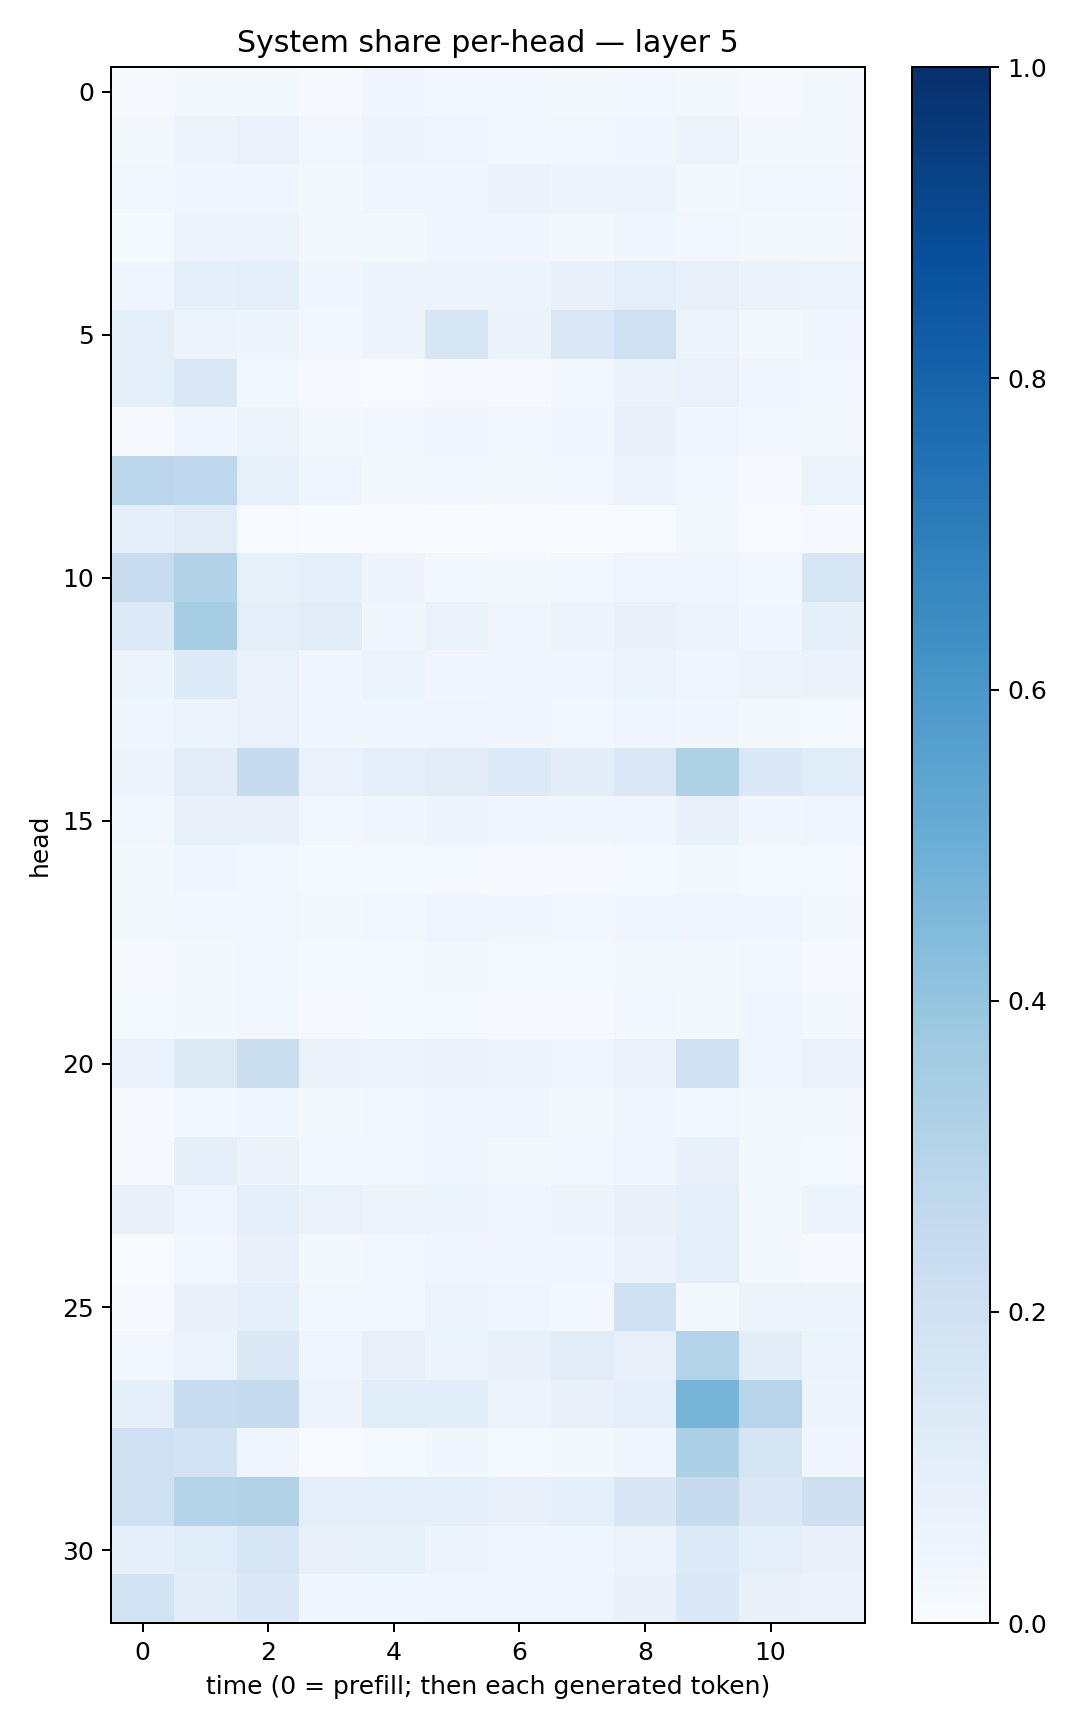

The file beside this chart, header and first rows:
0.008161557, 0.017881759, 0.017804893, 0.01084553, 0.035070535, 0.025772069, 0.030073088, 0.017214973, 0.028457712, 0.015961248, 0.008343708, 0.017439827
0.02274, 0.06052, 0.06826, 0.02812, 0.04999, 0.04335, 0.02837, 0.02386, 0.03286, 0.05214, 0.02204, 0.02327
0.02683, 0.03201, 0.03461, 0.02142, 0.03223, 0.03262, 0.06356, 0.05054, 0.05173, 0.01977, 0.02414, 0.02417
0.01241, 0.05741, 0.05783, 0.02055, 0.01943, 0.0333, 0.03211, 0.0178, 0.03166, 0.02435, 0.01601, 0.02063
0.04351, 0.09109, 0.0987, 0.03264, 0.04895, 0.05532, 0.05872, 0.0745, 0.09415, 0.08002, 0.06399, 0.06045
0.09777, 0.05672, 0.04698, 0.02422, 0.04836, 0.1623, 0.06405, 0.1463, 0.2058, 0.0573, 0.01787, 0.03128
0.09554, 0.1414, 0.02873, 0.008115, 0.007154, 0.01133, 0.01067, 0.02749, 0.06471, 0.07015, 0.03469, 0.02934
0.007978, 0.03761, 0.05355, 0.02152, 0.02651, 0.03155, 0.02596, 0.03708, 0.07382, 0.04539, 0.02353, 0.01867
0.2814, 0.2749, 0.08548, 0.04039, 0.02082, 0.02727, 0.02043, 0.0239, 0.05625, 0.02429, 0.01056, 0.05082
0.08674, 0.113, 0.006777, 0.00242, 0.001414, 0.003253, 0.0009936, 0.002971, 0.006488, 0.02033, 0.006, 0.008086
0.2412, 0.3088, 0.08407, 0.09104, 0.04885, 0.02761, 0.022, 0.03074, 0.04493, 0.04168, 0.02519, 0.1601
0.1356, 0.3487, 0.09961, 0.1099, 0.03815, 0.06814, 0.03433, 0.05124, 0.07116, 0.05121, 0.03802, 0.09095
0.05238, 0.1357, 0.06824, 0.03544, 0.0518, 0.03331, 0.03229, 0.04556, 0.06036, 0.04635, 0.05936, 0.06623
0.0459, 0.06061, 0.06717, 0.03376, 0.0386, 0.04444, 0.03165, 0.02695, 0.04029, 0.03421, 0.02249, 0.01454
0.04697, 0.1123, 0.2452, 0.06894, 0.09047, 0.1113, 0.1365, 0.1023, 0.1483, 0.3219, 0.1403, 0.1135
0.02351, 0.07399, 0.07443, 0.02627, 0.03854, 0.04883, 0.04459, 0.03903, 0.04149, 0.0709, 0.03721, 0.03914
0.01904, 0.03419, 0.02849, 0.01382, 0.01405, 0.01305, 0.01032, 0.008708, 0.01396, 0.02311, 0.01469, 0.01541
0.01783, 0.03094, 0.02988, 0.01964, 0.02978, 0.03915, 0.03714, 0.02834, 0.03848, 0.03216, 0.03312, 0.01806
0.01133, 0.022, 0.0253, 0.01245, 0.01294, 0.01575, 0.01239, 0.01255, 0.02276, 0.01757, 0.02649, 0.008928
0.01302, 0.02076, 0.02509, 0.01091, 0.01229, 0.0139, 0.01164, 0.0115, 0.02372, 0.02157, 0.03363, 0.01589
0.06894, 0.1259, 0.2266, 0.06552, 0.06067, 0.06419, 0.0494, 0.04294, 0.07027, 0.2018, 0.04123, 0.06895
0.009438, 0.02348, 0.03666, 0.02185, 0.03036, 0.03788, 0.03304, 0.02037, 0.03324, 0.0293, 0.01733, 0.01755
0.009967, 0.09307, 0.0635, 0.02656, 0.02419, 0.0325, 0.02111, 0.02725, 0.03909, 0.0712, 0.01996, 0.01227
0.07512, 0.04485, 0.09371, 0.06806, 0.05472, 0.06011, 0.0415, 0.05528, 0.07749, 0.09479, 0.02151, 0.06104
0.006329, 0.0292, 0.07233, 0.01953, 0.02857, 0.03189, 0.03143, 0.04658, 0.06568, 0.0951, 0.01969, 0.01092
0.007847, 0.07365, 0.086, 0.03022, 0.02985, 0.05766, 0.03972, 0.03088, 0.1987, 0.01579, 0.06071, 0.0473
0.02775, 0.06215, 0.1441, 0.04369, 0.08058, 0.05374, 0.07724, 0.1107, 0.07879, 0.3077, 0.1053, 0.05963
0.08938, 0.2403, 0.245, 0.05831, 0.1143, 0.1055, 0.0613, 0.07592, 0.08636, 0.4704, 0.2957, 0.05047
0.2077, 0.186, 0.04137, 0.00714, 0.01443, 0.03849, 0.01428, 0.01765, 0.03639, 0.3318, 0.177, 0.0318
0.2044, 0.3081, 0.3129, 0.09946, 0.09946, 0.09966, 0.0705, 0.08989, 0.1518, 0.2459, 0.1408, 0.2127
0.0875, 0.1139, 0.1592, 0.08083, 0.08381, 0.05611, 0.04532, 0.04491, 0.06224, 0.1361, 0.08767, 0.07303
0.1848, 0.1041, 0.1403, 0.03261, 0.03668, 0.04146, 0.04635, 0.03911, 0.07085, 0.1462, 0.07151, 0.0692
